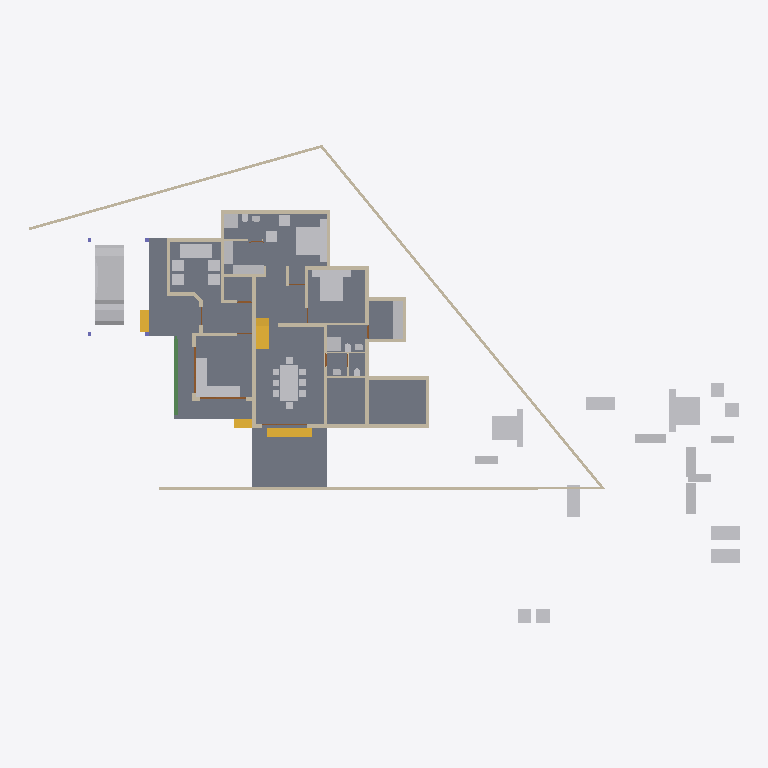
Plan cut of the same IFC building model at storey '00' (level 0.00 m, cut at 1.40 m), seen from above with north up, elements coloured by IFC class: 47 other elements (light grey), 34 walls (beige), 4 stair flights (yellow), 3 doors (brown), 2 slabs (grey), 2 beams (green). Cut surfaces are drawn darker.
Extent 46.6 m × 31.4 m × 10.1 m (x, y, z). Storeys (4): 00 at 0.00 m; GF at 0.45 m; GF Lintel at 2.50 m; FF at 3.45 m. Elements (204): 61 IfcWall, 48 IfcFurniture, 29 IfcBeam, 17 IfcDoor, 16 IfcSanitaryTerminal, 9 IfcColumn, 9 IfcRoof, 5 IfcStairFlight, 5 IfcWindow, 4 IfcSlab, 1 IfcVehicle.

HEADER;
FILE_DESCRIPTION(('ViewDefinition[DesignTransferView]'),'2;1');
FILE_NAME('AnilIFC.ifc','2024-12-24T19:59:21+05:30',(''),(''),'IfcOpenShell 0.8.0','Bonsai 0.8.0','');
FILE_SCHEMA(('IFC4X3'));
ENDSEC;
DATA;
#1=IFCPROJECT('0$WNUybvfAYORhaB4XNFsz',$,'My Project',$,$,$,$,(#14,#26),#9);
#30=IFCSITE('3M0IN1zgbAER3qQbvbHEyN',$,'My Site',$,$,#21593,$,$,$,$,$,$,$,$);
#2446=IFCSITE('1Q_c7uVcTCngKTLSlSECoW',$,'Site',$,$,#21603,#2459,$,$,$,$,$,$,$);
#36=IFCBUILDING('1$IA7hdqP7iPKszbJPMQXv',$,'My Building',$,$,#21598,$,$,$,$,$,$);
#42=IFCBUILDINGSTOREY('2kIwN_l2HEff17hxWulS$t',$,'00',$,$,#21448,$,$,$,$);
#96=IFCBUILDINGSTOREY('1ytHU9NMr9xuhR6nOuParS',$,'GF',$,$,#21438,$,$,$,$);
#113=IFCBUILDINGSTOREY('02Wk4pOKz6S8OjqfsSxw3f',$,'FF',$,$,#26578,$,$,$,$);
#12120=IFCBUILDINGSTOREY('30jjxh13H5ZfRPWBSBUv3P',$,'GF Lintel',$,$,#21443,$,$,$,$);
#2331=IFCSLAB('16mjUDaTv508o_jLa3Fzff',$,'Slab',$,$,#21608,#2346,$,$);
#15926=IFCSLAB('0jKIsjEsnD1OzlWHdbrHaP',$,'Slab',$,$,#16345,#15940,$,$);
#9759=IFCVEHICLE('1oADfEVWn0tPCUY0EM8eBG',$,'Vehicle',$,$,#21503,#9791,$,$);
#15105=IFCWALL('2$tbsWQJT3PftHdFdSZRzF',$,'Wall',$,$,#21613,#15116,$,$);
#14987=IFCWALL('3QvJTaeo13jR4q00Btfvpq',$,'Wall',$,$,#21618,#14998,$,$);
#18400=IFCFURNITURE('1R50XvKDL8EfbTnGY_njcY',$,'Furniture',$,$,#19492,#18399,$,$);
#18777=IFCFURNITURE('1aP3zeWsL0ZQXEuRipuWXs',$,'Furniture',$,$,#21804,#18776,$,$);
#18901=IFCFURNITURE('24hcVyXrH4tf35GE4proyw',$,'Furniture',$,$,#19201,#18900,$,$);
#14884=IFCWALL('0MuvIxI8bFFxmzWw1hEsL7',$,'Wall',$,$,#21623,#14890,$,$);
#25612=IFCFURNITURE('2akChVyKvEohXfhOaKw10T',$,'Furniture',$,$,#29106,#25644,$,$);
#18471=IFCFURNITURE('0TjK6ZDxX03eSWHk61hTjB',$,'Furniture',$,$,#19151,#18470,$,$);
#25270=IFCFURNITURE('1LH09B9mjBF9cFS_bJydOX',$,'Furniture',$,$,#27809,#25301,$,$);
#299=IFCWALL('3YOHcsAdT3PO$57Bo2wlO0',$,'Wall',$,$,#20903,#310,$,$);
#423=IFCWALL('1yZ5GwNe15fArSzrc3cNGE',$,'Wall',$,$,#20883,#434,$,$);
#604=IFCWALL('0vQHFjq6DDjRfeuf4$xxQH',$,'Wall',$,$,#20873,#615,$,$);
#17628=IFCFURNITURE('17qZxJfnjAUwxgeyWuttn3',$,'Furniture',$,$,#20767,#17627,$,$);
#188=IFCWALL('1PzxetMNn7avsyHCxKbrs1',$,'Wall',$,$,#20808,#199,$,$);
#17233=IFCFURNITURE('0T3ErBLYfCbANjLJsek21j',$,'Furniture.012',$,$,#19126,#17232,$,$);
#18864=IFCFURNITURE('3pKgwG2ITCbQ1PcX8XbhFK',$,'Furniture',$,$,#19136,#18863,$,$);
#16242=IFCSTAIRFLIGHT('3ZAfQNAFb2w8SG3$qnOxOt',$,'StairFlight',$,$,#21513,#16328,$,2,1,0.150000005960464,0.25,.STRAIGHT.);
#10353=IFCSTAIRFLIGHT('2Zm0rZgTbDdgxMEp5bq$9_',$,'StairFlight',$,$,#29879,#10385,$,14,13,0.164285710879735,0.150000005960464,.STRAIGHT.);
#17678=IFCFURNITURE('2bin7WsULDjPeLfYKRFVAv',$,'Furniture',$,$,#19146,#17677,$,$);
#25314=IFCFURNITURE('0Rgq7HzdzEhvU_dNff47Wu',$,'Furniture',$,$,#29101,#25343,$,$);
#18595=IFCFURNITURE('3LLXKRYUv9pgNWY6BEEiR8',$,'Furniture',$,$,#19131,#18594,$,$);
#16799=IFCFURNITURE('055N_$xmX9ZQbc0CYFtvE3',$,'Furniture',$,$,#19061,#16798,$,$);
#18669=IFCFURNITURE('0_rDbuDo58VxsMmqMXWGXl',$,'Furniture',$,$,#19071,#18668,$,$);
#17096=IFCFURNITURE('0yYwZAg3jFQvkxBxQ0MGp1',$,'Furniture',$,$,#19066,#17095,$,$);
#516=IFCWALL('0kHakQ$Fb8lPUKd_GxCfr6',$,'Wall',$,$,#20803,#527,$,$);
#25122=IFCFURNITURE('0eMwo17SHA2AtkijqvowIK',$,'Furniture',$,$,#25313,#25153,$,$);
#1847=IFCWALL('2YJ3SmL$H8GwyQoh5mGL4j',$,'Wall',$,$,#20692,#1858,$,$);
#1217=IFCWALL('2Q5YCkzor9Ngjftvgr0hJV',$,'Wall',$,$,#20858,#1228,$,$);
#699=IFCWALL('1YEXD_311BPxR14yKIlEMz',$,'Wall',$,$,#20868,#710,$,$);
#25161=IFCFURNITURE('3ia0j471fEl9_3EcPDtlMf',$,'Furniture',$,$,#29096,#29497,$,$);
#130=IFCWALL('04CHTr6Lj4wPvBnmyPYJ6Z',$,'Wall',$,$,#20793,#138,$,$);
#6545=IFCSTAIRFLIGHT('3mjK21MVj5Wxp88atmNL9l',$,'StairFlight',$,$,#21523,#6544,$,2,1,0.150000005960464,0.25,.STRAIGHT.);
#17365=IFCFURNITURE('0Tjm9jror8bPxG689sHAj8',$,'Furniture',$,$,#19166,#17364,$,$);
#17439=IFCFURNITURE('076SYXiXP7jhnOyre$gCoP',$,'Furniture',$,$,#19176,#17438,$,$);
#23313=IFCSANITARYTERMINAL('2AQwLasl50KvvqUmlCa0I7',$,'SanitaryTerminal',$,$,#25355,#23345,$,$);
#25356=IFCSANITARYTERMINAL('0DGlzq0Xv7KwIjCvA14zlk',$,'SanitaryTerminal',$,$,#27077,#25369,$,$);
#17045=IFCFURNITURE('3keQdM9i5FJ9JBwmsM_Qg3',$,'Furniture',$,$,#19076,#17044,$,$);
#4273=IFCWALL('1oh7zEnUH4yxmpd05lCSWC',$,'Wall',$,$,#20833,#4284,$,$);
#17513=IFCFURNITURE('0VTCb1Evn558OH68N69Eaz',$,'Furniture',$,$,#19186,#17512,$,$);
#18827=IFCFURNITURE('0zixzxSUv7NBPjkhBn6BwL',$,'Furniture',$,$,#19191,#18826,$,$);
#454=IFCWALL('1cEUYXkQ18g8A2AkmtiTwk',$,'Wall',$,$,#20813,#465,$,$);
#219=IFCWALL('39gy8cisvE_w7dB63Qf6OF',$,'Wall',$,$,#20823,#230,$,$);
#15970=IFCSTAIRFLIGHT('1zHrWCwoH2Gge8QEURBHHz',$,'StairFlight',$,$,#21483,#16200,$,2,1,0.150000005960464,0.25,.STRAIGHT.);
#17328=IFCFURNITURE('3InpbPAMj2MBzrSOMYlvHV',$,'Furniture',$,$,#19081,#17327,$,$);
#18714=IFCFURNITURE('0sWiAZchD9CQr_lkdFZUTW',$,'Furniture',$,$,#19086,#18713,$,$);
#6623=IFCBEAM('06GrN5uAHCtRrFbvXcs6wl',$,'Beam',$,$,#29076,#6622,$,$);
#7032=IFCBEAM('2jbCdVhf949eD6ppLG3r_s',$,'Beam',$,$,#29081,#7031,$,$);
#361=IFCWALL('26elkoN8HBQvEqqc4fxDQY',$,'Wall',$,$,#3649,#372,$,$);
#1657=IFCWALL('1k5DFfksL0DBm8B9dpCj$F',$,'Wall',$,$,#20853,#1668,$,$);
#842=IFCWALL('3BP$Kj7eL8rfLzufr5wfXy',$,'Wall',$,$,#20828,#853,$,$);
#22162=IFCFURNITURE('1HAj9Qqb15fxKqqLnUY5tx',$,'Furniture',$,$,#22458,#22194,$,$);
#22214=IFCFURNITURE('0KTzOcFqX39OX7TZqBe6XZ',$,'Furniture',$,$,#22463,#22227,$,$);
#22327=IFCFURNITURE('2JUXPztkjFqBln5k4xn9m1',$,'Furniture',$,$,#22387,#22340,$,$);
#22355=IFCFURNITURE('1ER_YDI7H04eJegewwbPZx',$,'Furniture',$,$,#22468,#22368,$,$);
#392=IFCWALL('3Qya9ZYJP97B1xsfIiUBer',$,'Wall',$,$,#20863,#403,$,$);
#1440=IFCWALL('3GLM2Z4Pf1HOc7RaVPeooN',$,'Wall',$,$,#20818,#1451,$,$);
#22388=IFCFURNITURE('31n1J_$I57pu5jDAm8k1r8',$,'Furniture',$,$,#22473,#22401,$,$);
#22421=IFCFURNITURE('2zy8cDFfn09g6xCglxdYzf',$,'Furniture',$,$,#22478,#22434,$,$);
#945=IFCWALL('3f0b5i_z5A1wo_s5RrCXKn',$,'Wall',$,$,#20898,#956,$,$);
#1756=IFCWALL('1k48VKPdv0Vg_oNqsf$EZh',$,'Wall',$,$,#20838,#1767,$,$);
#12800=IFCDOOR('39JD$kR8X0NPRTeSE4w5EH',$,'Door',$,$,#21573,#12831,$,$,$,$,$,$);
#12865=IFCDOOR('1sxeLi4_1CVR$TlGJir5XG',$,'Door',$,$,#21578,#12896,$,$,$,$,$,$);
#29358=IFCWALL('3U3_2IE6LES8tAXzbZT3By',$,'Wall',$,$,#29416,#29370,$,$);
#19350=IFCWALL('1vmHNPZZf35A3$ZzlI3hrB',$,'Wall',$,$,#19788,#19361,$,$);
#2056=IFCWALL('3m9H6N70nCXvzVOEeycG90',$,'Wall',$,$,#3699,#2067,$,$);
#900=IFCWALL('1fOjCHp7n9IvAaRIenRr6l',$,'Wall',$,$,#20918,#911,$,$);
#268=IFCWALL('2RgLl6fRz15frDI_PC4t9e',$,'Wall',$,$,#20848,#279,$,$);
#573=IFCWALL('2Qu9Lk0Sn4FwvPmybXWNcw',$,'Wall',$,$,#20893,#584,$,$);
#17157=IFCFURNITURE('3SbcOvQD51GhDFdMrfJy7o',$,'Furniture',$,$,#19091,#17156,$,$);
#17283=IFCFURNITURE('3Mt86jJJP8ieSvneq7zau6',$,'Furniture',$,$,#21794,#17282,$,$);
#25207=IFCFURNITURE('2uCA7urEX5jwtO78eo2CJ0',$,'Furniture',$,$,#27783,#25220,$,$);
#25249=IFCFURNITURE('1SXHrIKEbF3Avs1_u_np1P',$,'Furniture',$,$,#27736,#25262,$,$);
#1275=IFCWALL('1Cqmx66HL5neqXAJZajN7t',$,'Wall',$,$,#23523,#1286,$,$);
#18521=IFCFURNITURE('30UJjqf1X57hbrPqq67ADj',$,'Furniture',$,$,#19106,#18520,$,$);
#18632=IFCFURNITURE('2XUZmvobvC1gsAzioRJWb7',$,'Furniture',$,$,#21799,#18631,$,$);
#25408=IFCSANITARYTERMINAL('0qCZoCmrD1B9CO5Kg0plPw',$,'SanitaryTerminal',$,$,#25433,#25421,$,$);
#8728=IFCWALL('3qfYgnsDr4lOY1$heKB0gB',$,'Wall',$,$,#20788,#8739,$,$);
#25382=IFCSANITARYTERMINAL('2vD3tSgcTBU8lPnKKbK96B',$,'SanitaryTerminal',$,$,#25459,#25395,$,$);
#25460=IFCSANITARYTERMINAL('0u$EF64DX2vwQITCsVFWKX',$,'SanitaryTerminal',$,$,#29151,#25473,$,$);
#23273=IFCSANITARYTERMINAL('20JUjhvWbBRRjSV1SLXVka',$,'SanitaryTerminal',$,$,#25407,#23305,$,$);
#12250=IFCDOOR('2BRBKprhj7ox11yrDLu5ws',$,'Door',$,$,#21568,#12282,$,$,$,$,$,$);
#23233=IFCSANITARYTERMINAL('0AyAwyofT05v1O_NxO0jH2',$,'SanitaryTerminal',$,$,#25381,#23265,$,$);
#17715=IFCFURNITURE('1K5CC3v$51_RkeRHCfWF1K',$,'Furniture',$,$,#19101,#17714,$,$);
#18558=IFCFURNITURE('2nTbUK8Q9CwehFexi7HpJk',$,'Furniture',$,$,#19111,#18557,$,$);
#25434=IFCSANITARYTERMINAL('2JE6HIrKjAm9pFdRxgG_wV',$,'SanitaryTerminal',$,$,#29146,#25447,$,$);
#1172=IFCWALL('2GwPRnCnz058ACz_ZbcJ05',$,'Wall',$,$,#20913,#1183,$,$);
#1892=IFCWALL('2btlAvQzb6KvChKkPyT1tL',$,'Wall',$,$,#20646,#1903,$,$);
#28756=IFCWALL('14gHtiiq966OW1KGG2XxU2',$,'Wall',$,$,#29488,#28762,$,$);
#20123=IFCWALL('23C6IFMfT5c9qVYymYr$CN',$,'Wall',$,$,#20618,#20134,$,$);
ENDSEC;